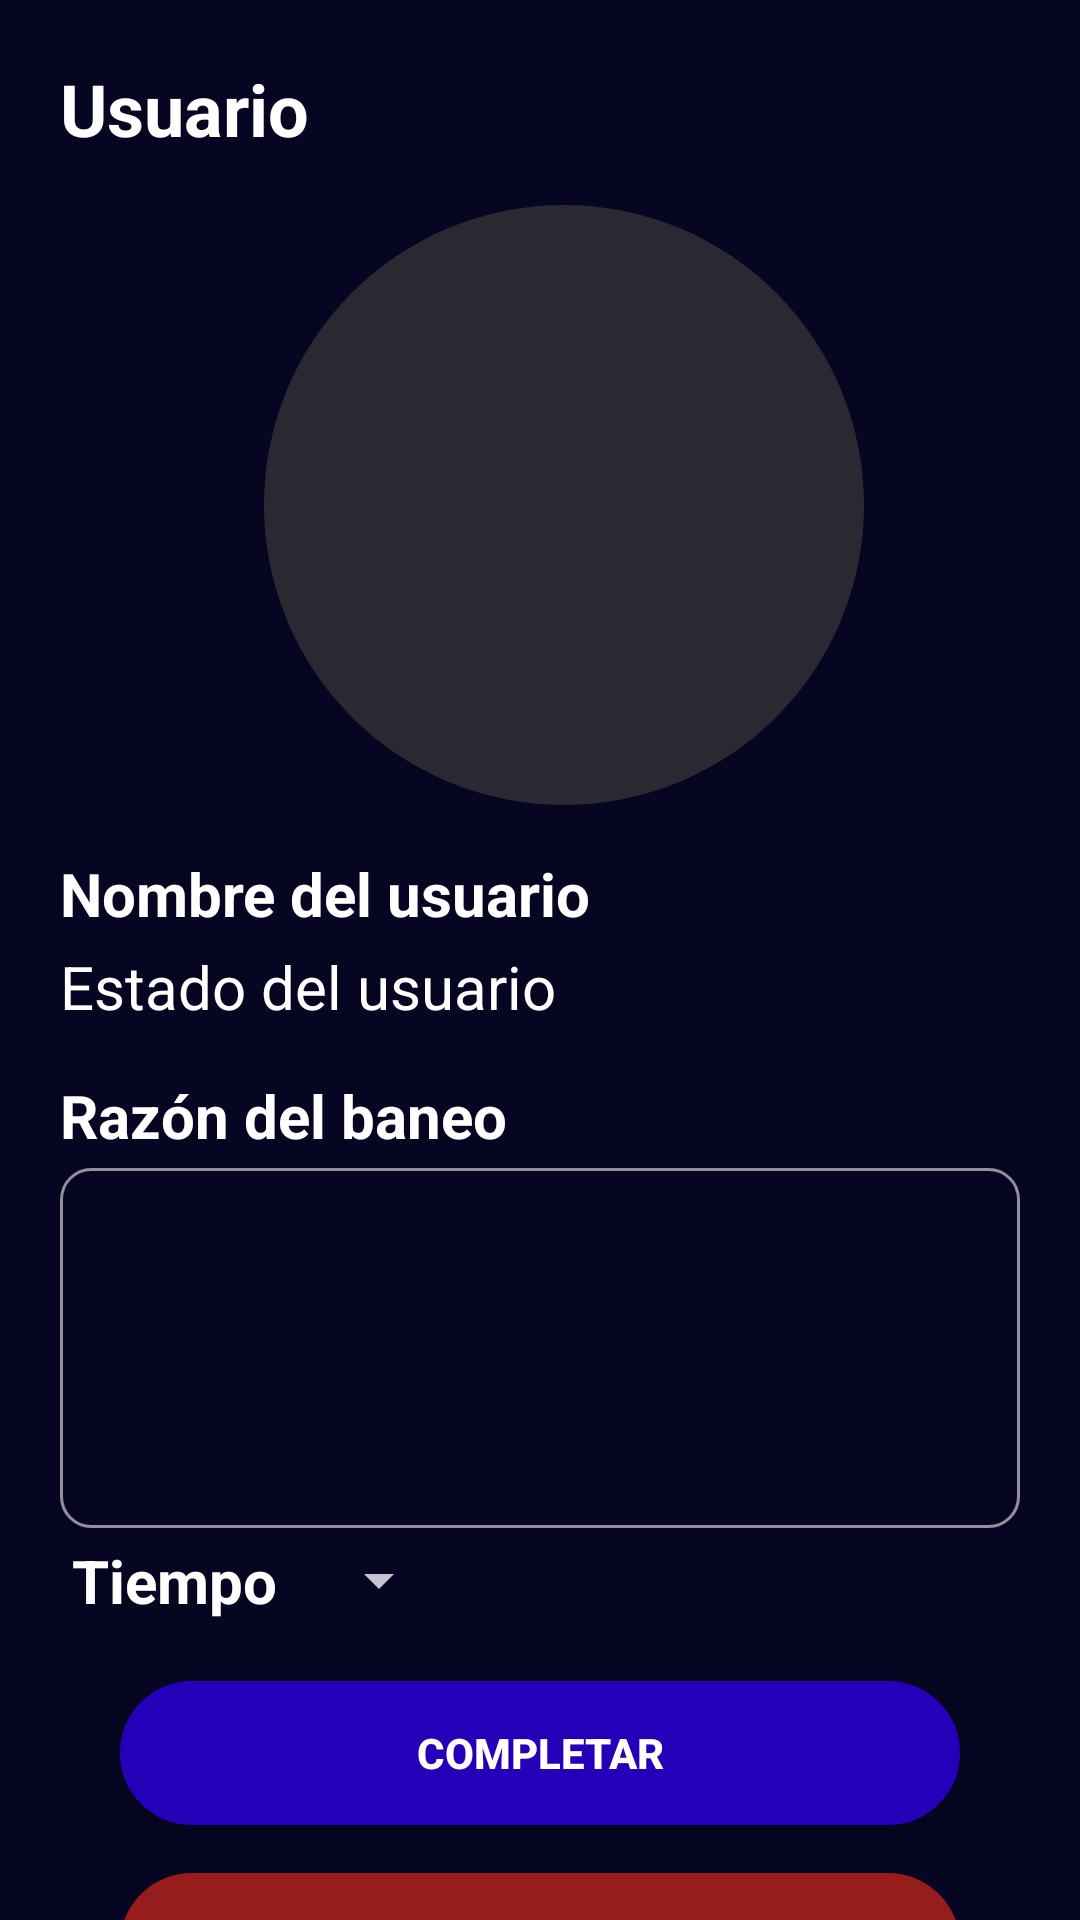

Android layout source for this screen:
<!-- AndroidManifest.xml: application theme Theme.IOT_ProyectoIndividual -->
<!-- res/layout/activity_ban_user.xml -->
<?xml version="1.0" encoding="utf-8"?>
<ScrollView xmlns:android="http://schemas.android.com/apk/res/android"
    xmlns:app="http://schemas.android.com/apk/res-auto"
    xmlns:tools="http://schemas.android.com/tools"
    android:layout_width="match_parent"
    android:layout_height="match_parent"
    tools:context=".admin.BanUserActivity"
    android:scrollbars="none"
    >

    <LinearLayout
        android:layout_width="match_parent"
        android:layout_height="wrap_content"
        android:orientation="vertical"
        android:padding="20dp"
        android:gravity="center_horizontal"
        >

        <TextView
            android:layout_width="match_parent"
            android:layout_height="wrap_content"
            android:text="Usuario"
            android:textSize="24sp"
            android:textStyle="bold"/>
        <com.google.android.material.imageview.ShapeableImageView
            android:id="@+id/imgPerfil"
            android:layout_width="200dp"
            android:layout_height="200dp"
            android:layout_marginStart="8dp"
            android:layout_marginTop="16dp"
            android:background="@color/textFondo"
            app:shapeAppearanceOverlay="@style/ShapeAppearanceOverlay.circleImageView"/>
        <TextView
            android:layout_marginTop="16dp"
            android:layout_width="match_parent"
            android:layout_height="wrap_content"
            android:text="Nombre del usuario"
            android:id="@+id/nombreUsuario"
            android:textSize="20sp"
            android:textStyle="bold"/>
        <TextView
            android:layout_marginTop="4dp"
            android:layout_width="match_parent"
            android:layout_height="wrap_content"
            android:text="Estado del usuario"
            android:id="@+id/estadoUsuario"
            android:textSize="20sp"/>
        <TextView
            android:layout_marginTop="16dp"
            android:layout_width="match_parent"
            android:layout_height="wrap_content"
            android:text="Razón del baneo"
            android:textSize="20sp"
            android:textStyle="bold"/>

        <EditText
            android:padding="10dp"
            android:gravity="top"
            android:id="@+id/edRazon"
            android:layout_marginTop="4dp"
            android:layout_width="match_parent"
            android:layout_height="120dp"
            android:inputType="text"
            android:maxLines="3"
            android:background="@drawable/custom_input_perfil"/>

        <LinearLayout
            android:layout_width="match_parent"
            android:layout_height="wrap_content"
            android:orientation="horizontal"
            android:padding="4dp"
            android:gravity="center_vertical"
            >
            <TextView
                android:layout_width="wrap_content"
                android:layout_height="wrap_content"
                android:text="Tiempo"
                android:textSize="20sp"
                android:textStyle="bold"/>
            <Spinner
                android:layout_marginLeft="10dp"
                android:id="@+id/tiempoSpinner"
                android:layout_width="wrap_content"
                android:layout_height="wrap_content"
                />
        </LinearLayout>

        <androidx.appcompat.widget.AppCompatButton
            android:layout_margin="16dp"
            android:id="@+id/buCompletar"
            android:layout_width="280dp"
            android:layout_height="wrap_content"
            android:text="Completar"
            android:background="@drawable/custom_button"
            android:textStyle="bold"/>
        <androidx.appcompat.widget.AppCompatButton
            android:id="@+id/buCancelar"
            android:layout_width="280dp"
            android:layout_height="wrap_content"
            android:text="Cancelar"
            android:background="@drawable/custom_button"
            android:textStyle="bold"
            android:backgroundTint="#971C1C"/>


    </LinearLayout>





</ScrollView>
<!-- resources referenced by this layout -->
<resources>
  <color name="textFondo">#2b2831</color>
  <!-- drawable custom_button (drawable) -->
  <?xml version="1.0" encoding="utf-8"?>
  <selector xmlns:android="http://schemas.android.com/apk/res/android">
      <item  >
          <shape android:shape="rectangle">
              <solid android:color="#2500B9"/>
              <corners android:radius="70dp"/>
              <stroke android:color="#2500B9" android:width="1dp"/>
  
          </shape>
      </item>
  </selector>
  <!-- drawable custom_input_perfil (drawable) -->
  <?xml version="1.0" encoding="utf-8"?>
  <selector xmlns:android="http://schemas.android.com/apk/res/android">
      <item android:state_enabled="true" android:state_focused="true">
          <shape android:shape="rectangle">
              <solid android:color="#060622"/>
              <corners android:radius="10dp"/>
              <stroke android:color="#938F99" android:width="1dp"/>
  
          </shape>
      </item>
  
      <item android:state_enabled="true" >
          <shape android:shape="rectangle">
              <corners android:radius="10dp"/>
              <stroke android:color="#938F99" android:width="1dp"/>
          </shape>
      </item>
  
  </selector>
  <style name="ShapeAppearanceOverlay.circleImageView" parent="">
          <item name="cornerFamily">rounded</item>
          <item name="cornerSize">50%</item>
      </style>
  <color name="md_theme_dark_primary">#2b2831</color>
  <color name="md_theme_dark_onPrimary">#242478</color>
  <color name="md_theme_dark_primaryContainer">#3C3D8F</color>
  <color name="md_theme_dark_onPrimaryContainer">#E1DFFF</color>
  <color name="md_theme_dark_secondary">#C3C0FF</color>
  <color name="md_theme_dark_onSecondary">#2000A4</color>
  <color name="md_theme_dark_secondaryContainer">#3725C6</color>
  <color name="md_theme_dark_onSecondaryContainer">#E3DFFF</color>
  <color name="md_theme_dark_tertiary">#D0BCFF</color>
  <color name="md_theme_dark_onTertiary">#391E72</color>
  <color name="md_theme_dark_tertiaryContainer">#50378A</color>
  <color name="md_theme_dark_onTertiaryContainer">#E9DDFF</color>
  <color name="md_theme_dark_error">#FFB4AB</color>
  <color name="md_theme_dark_errorContainer">#93000A</color>
  <color name="md_theme_dark_onError">#690005</color>
  <color name="md_theme_dark_onErrorContainer">#FFDAD6</color>
  <color name="md_theme_dark_onBackground">#E5E1E6</color>
  <color name="md_theme_dark_surface">#1C1B1F</color>
  <color name="md_theme_dark_onSurface">#E5E1E6</color>
  <color name="md_theme_dark_surfaceVariant">#47464F</color>
  <color name="md_theme_dark_onSurfaceVariant">#C8C5D0</color>
  <color name="md_theme_dark_outline">#918F9A</color>
  <color name="md_theme_dark_inverseOnSurface">#1C1B1F</color>
  <color name="md_theme_dark_inverseSurface">#E5E1E6</color>
  <color name="md_theme_dark_inversePrimary">#5455A9</color>
  <style name="FloatinActionButtonStyle" parent="Widget.Design.FloatingActionButton">
          <item name="shapeAppearanceOverlay">@style/fabShape</item>
  
      </style>
  <style name="fabShape" parent="ShapeAppearance.MaterialComponents.SmallComponent">
          <item name="cornerSize">50%</item>
  
      </style>
</resources>
